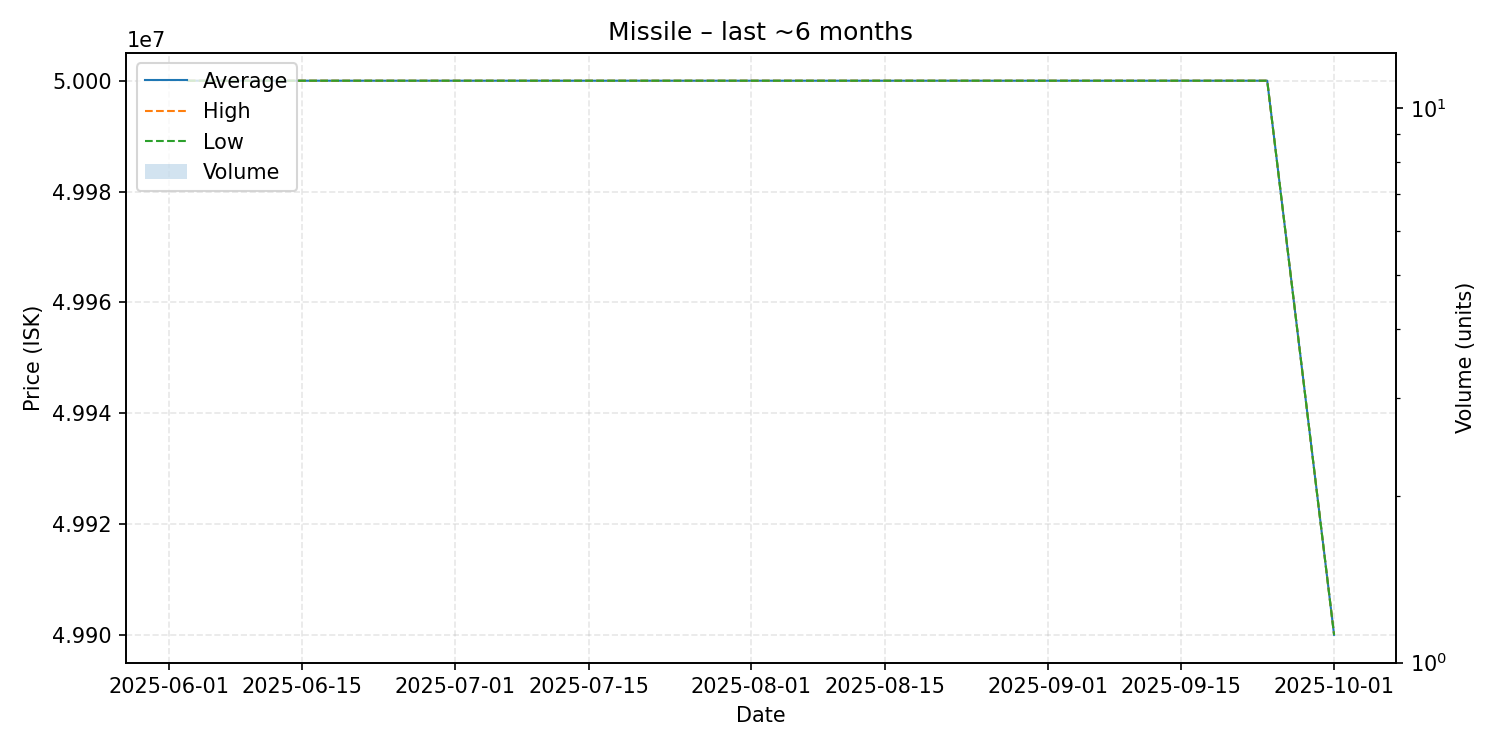

The data file committed next to this chart (first rows):
date, average, highest, lowest, order_count, volume
2025-06-03, 50000000, 50000000, 50000000, 1, 1
2025-06-07, 50000000, 50000000, 50000000, 1, 1
2025-06-24, 50000000, 50000000, 50000000, 1, 1
2025-07-17, 50000000, 50000000, 50000000, 1, 1
2025-07-22, 50000000, 50000000, 50000000, 1, 1
2025-07-31, 50000000, 50000000, 50000000, 1, 1
2025-08-02, 50000000, 50000000, 50000000, 1, 1
2025-08-05, 50000000, 50000000, 50000000, 1, 1
2025-08-08, 50000000, 50000000, 50000000, 1, 1
2025-08-09, 50000000, 50000000, 50000000, 1, 1
2025-08-22, 50000000, 50000000, 50000000, 1, 1
2025-08-25, 50000000, 50000000, 50000000, 1, 1
2025-09-01, 50000000, 50000000, 50000000, 1, 1
2025-09-10, 50000000, 50000000, 50000000, 1, 1
2025-09-24, 50000000, 50000000, 50000000, 1, 1
2025-10-01, 49900000, 49900000, 49900000, 1, 1
